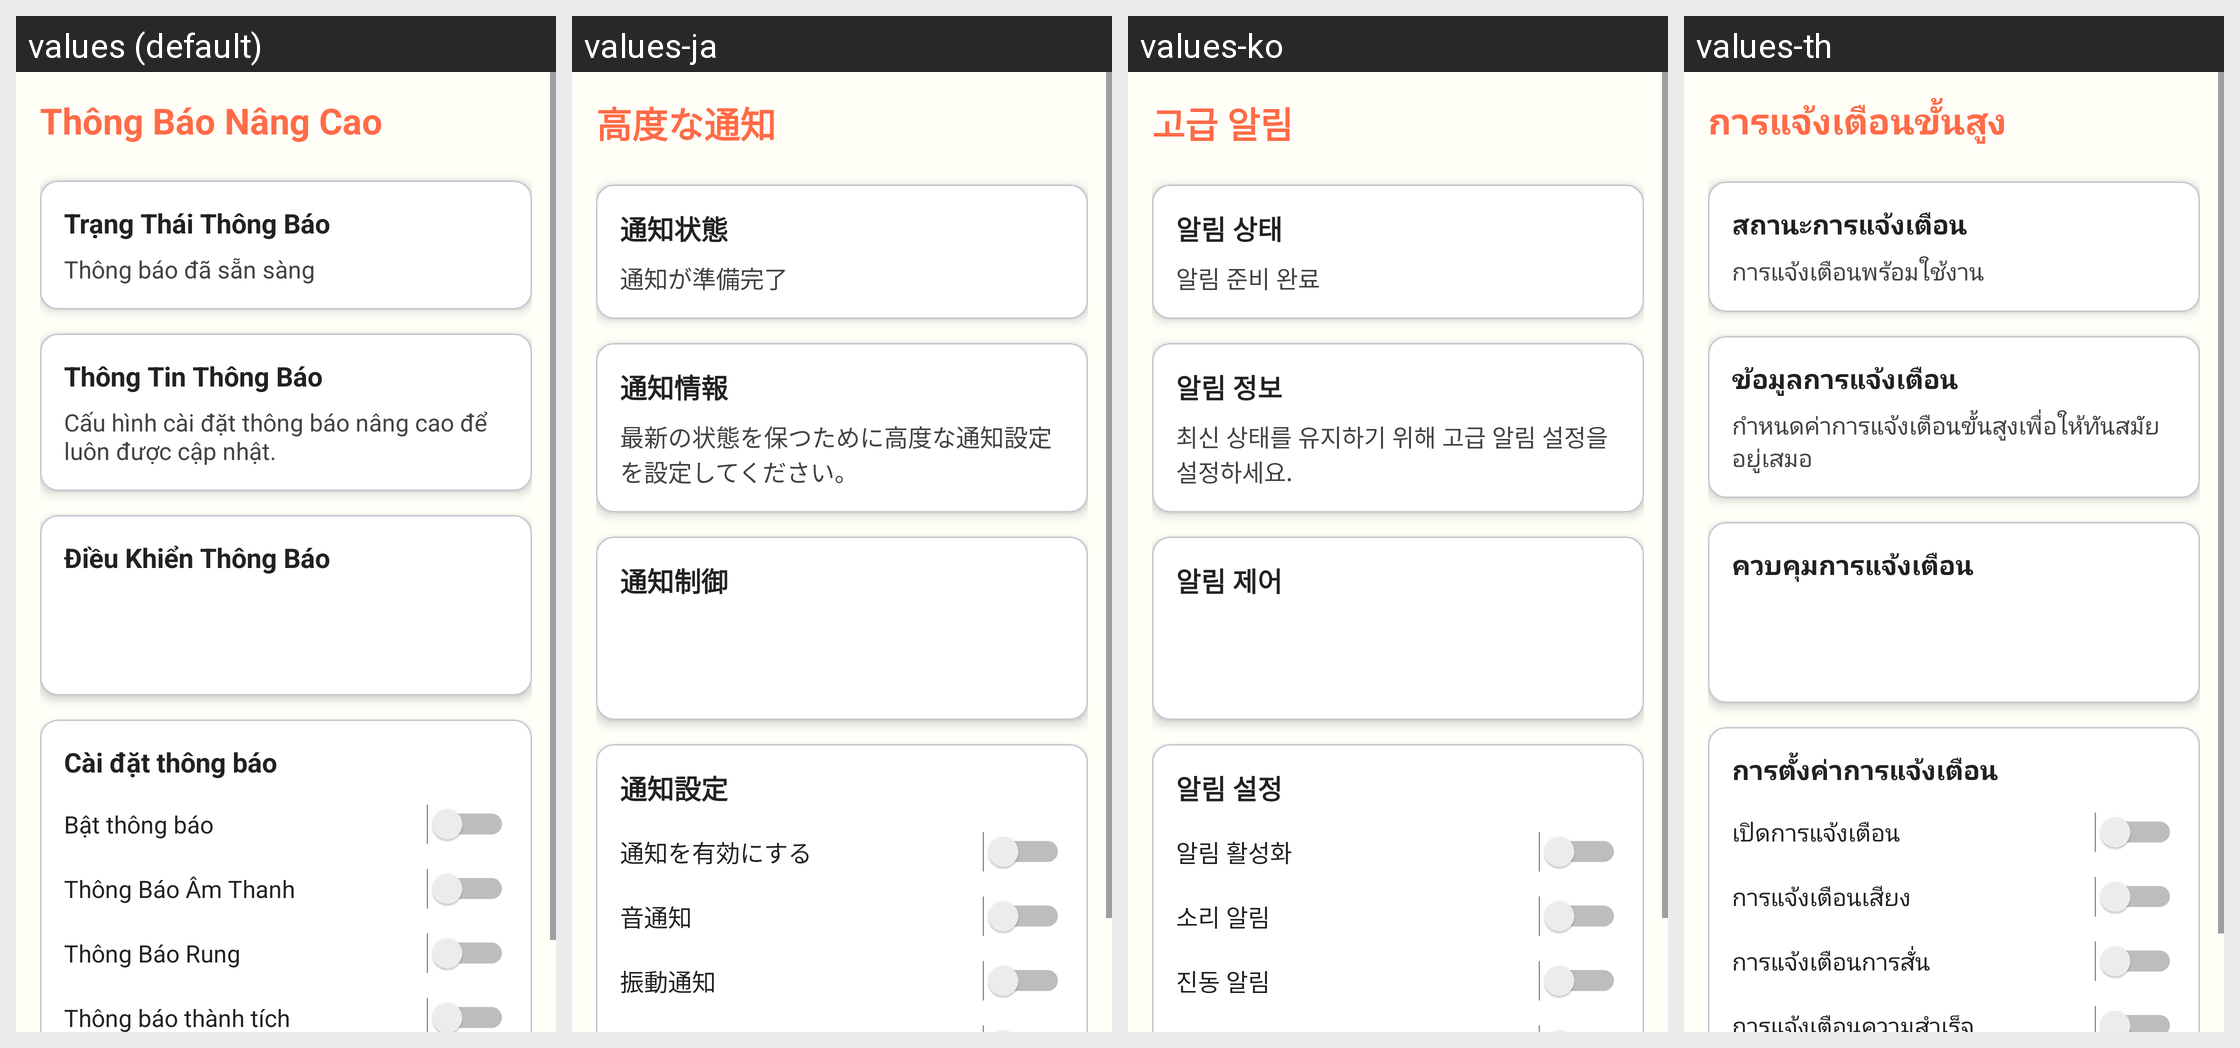

Here is an Android app screen in its default locale and in the app's own translations. Write out the translated-string differences for the strings that appear on this screen.
Android screen res/layout/activity_advanced_notifications.xml rendered under 4 locales, left to right: values (default), values-ja, values-ko, values-th. Device: Nexus 5 (rendered at 1080×1920; each locale shown at half size, 540×960, under a caption strip naming it); theme Theme.ColoringShapes.
Other locales in the repository, not shown: values-ar, values-de, values-en, values-es, values-it, values-pl, values-zh.
Strings drawn on this screen, with the default value and each locale's value (text and hints the layout hard-codes, and strings that could not be matched under every locale, appear in the picture but are not listed):

advanced_notifications
  values: Thông Báo Nâng Cao
  values-ja: 高度な通知
  values-ko: 고급 알림
  values-th: การแจ้งเตือนขั้นสูง

notification_status
  values: Trạng Thái Thông Báo
  values-ja: 通知状態
  values-ko: 알림 상태
  values-th: สถานะการแจ้งเตือน

notification_status_ready
  values: Thông báo đã sẵn sàng
  values-ja: 通知が準備完了
  values-ko: 알림 준비 완료
  values-th: การแจ้งเตือนพร้อมใช้งาน

notification_information
  values: Thông Tin Thông Báo
  values-ja: 通知情報
  values-ko: 알림 정보
  values-th: ข้อมูลการแจ้งเตือน

notification_information_desc
  values: Cấu hình cài đặt thông báo nâng cao để luôn được cập nhật.
  values-ja: 最新の状態を保つために高度な通知設定を設定してください。
  values-ko: 최신 상태를 유지하기 위해 고급 알림 설정을 설정하세요.
  values-th: กำหนดค่าการแจ้งเตือนขั้นสูงเพื่อให้ทันสมัยอยู่เสมอ

notification_controls
  values: Điều Khiển Thông Báo
  values-ja: 通知制御
  values-ko: 알림 제어
  values-th: ควบคุมการแจ้งเตือน

notification_settings
  values: Cài đặt thông báo
  values-ja: 通知設定
  values-ko: 알림 설정
  values-th: การตั้งค่าการแจ้งเตือน

enable_notifications
  values: Bật thông báo
  values-ja: 通知を有効にする
  values-ko: 알림 활성화
  values-th: เปิดการแจ้งเตือน

sound_notifications
  values: Thông Báo Âm Thanh
  values-ja: 音通知
  values-ko: 소리 알림
  values-th: การแจ้งเตือนเสียง

vibration_notifications
  values: Thông Báo Rung
  values-ja: 振動通知
  values-ko: 진동 알림
  values-th: การแจ้งเตือนการสั่น
